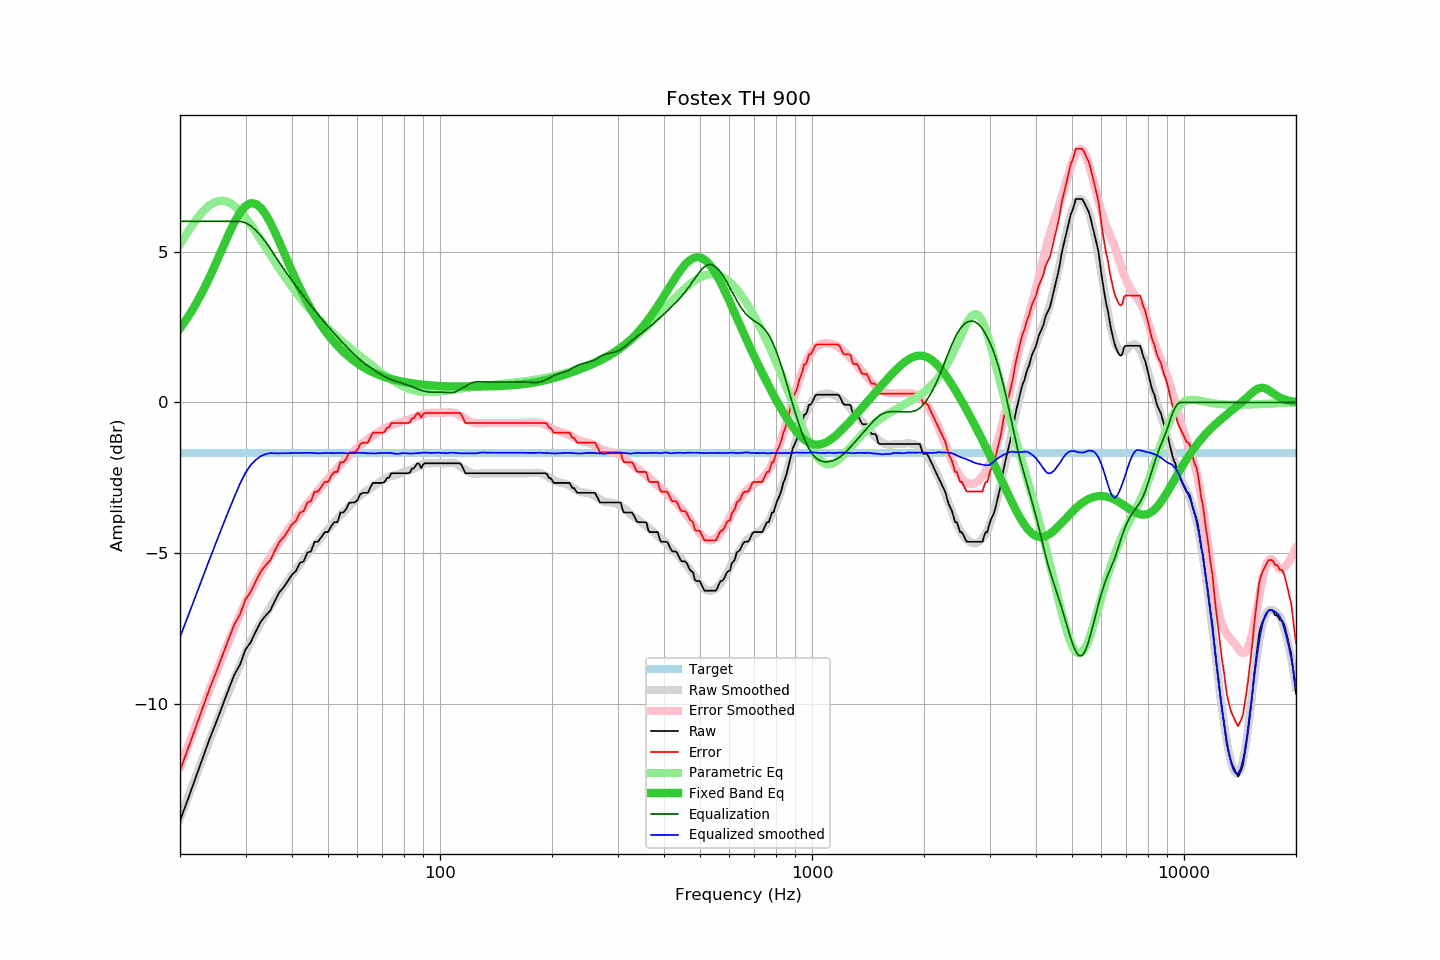

The table this chart was drawn from, first rows:
frequency, raw, error, smoothed, error_smoothed, equalization, parametric_eq, equalized_raw, equalized_smoothed, target
20, -13.85, -12.19, -13.77, -12.06, 6.00, 2.45, -7.85, -7.77, -1.66
21, -13.14, -11.48, -13.08, -11.38, 6.00, 2.82, -7.14, -7.08, -1.66
22, -12.45, -10.79, -12.43, -10.73, 6.00, 3.23, -6.45, -6.43, -1.66
23, -11.79, -10.13, -11.80, -10.11, 6.00, 3.67, -5.79, -5.80, -1.66
24, -11.15, -9.49, -11.20, -9.52, 6.00, 4.14, -5.15, -5.20, -1.66
25, -10.60, -8.94, -10.64, -8.96, 6.00, 4.62, -4.60, -4.64, -1.66
26, -10.04, -8.38, -10.10, -8.43, 6.00, 5.10, -4.04, -4.10, -1.66
27, -9.51, -7.85, -9.60, -7.93, 6.00, 5.56, -3.51, -3.60, -1.66
28, -9.01, -7.35, -9.13, -7.46, 6.00, 5.97, -3.01, -3.13, -1.66
29, -8.68, -7.02, -8.69, -7.02, 6.00, 6.29, -2.68, -2.69, -1.66
30, -8.18, -6.52, -8.28, -6.61, 5.95, 6.51, -2.23, -2.33, -1.66
31, -7.93, -6.27, -7.92, -6.25, 5.85, 6.60, -2.08, -2.07, -1.66
32, -7.57, -5.91, -7.59, -5.92, 5.70, 6.58, -1.88, -1.90, -1.66
33, -7.25, -5.59, -7.29, -5.62, 5.52, 6.44, -1.74, -1.78, -1.66
34, -7.05, -5.39, -7.02, -5.34, 5.31, 6.23, -1.74, -1.71, -1.66
35, -6.88, -5.22, -6.76, -5.09, 5.09, 5.95, -1.79, -1.67, -1.66
36, -6.56, -4.90, -6.54, -4.85, 4.85, 5.64, -1.71, -1.68, -1.66
37, -6.28, -4.62, -6.32, -4.63, 4.63, 5.31, -1.65, -1.68, -1.66
38, -6.12, -4.46, -6.11, -4.42, 4.42, 4.98, -1.70, -1.68, -1.66
39, -5.91, -4.25, -5.91, -4.23, 4.23, 4.66, -1.69, -1.68, -1.66
40, -5.70, -4.04, -5.71, -4.04, 4.04, 4.35, -1.66, -1.67, -1.66
41, -5.58, -3.92, -5.53, -3.86, 3.86, 4.06, -1.73, -1.67, -1.66
42, -5.31, -3.65, -5.36, -3.68, 3.68, 3.79, -1.63, -1.67, -1.66
43, -5.26, -3.60, -5.18, -3.52, 3.52, 3.54, -1.75, -1.67, -1.66
44, -4.97, -3.31, -5.03, -3.36, 3.36, 3.31, -1.61, -1.67, -1.66
45, -4.93, -3.27, -4.87, -3.21, 3.21, 3.09, -1.73, -1.67, -1.66
46, -4.61, -2.95, -4.73, -3.06, 3.06, 2.90, -1.55, -1.67, -1.66
47, -4.61, -2.95, -4.60, -2.92, 2.92, 2.71, -1.69, -1.68, -1.66
48, -4.45, -2.79, -4.46, -2.78, 2.78, 2.55, -1.67, -1.68, -1.66
49, -4.29, -2.63, -4.32, -2.65, 2.65, 2.39, -1.64, -1.67, -1.66
50, -4.29, -2.63, -4.19, -2.52, 2.52, 2.25, -1.77, -1.67, -1.66
51, -4.09, -2.43, -4.07, -2.40, 2.40, 2.11, -1.69, -1.67, -1.66
52, -3.96, -2.30, -3.96, -2.28, 2.28, 1.99, -1.68, -1.68, -1.66
53, -3.96, -2.30, -3.84, -2.17, 2.17, 1.88, -1.79, -1.67, -1.66
54, -3.64, -1.98, -3.73, -2.06, 2.06, 1.77, -1.58, -1.67, -1.66
55, -3.64, -1.98, -3.63, -1.96, 1.96, 1.68, -1.69, -1.67, -1.66
56, -3.52, -1.86, -3.54, -1.85, 1.85, 1.59, -1.67, -1.69, -1.66
57, -3.32, -1.66, -3.44, -1.76, 1.76, 1.51, -1.57, -1.68, -1.66
58, -3.31, -1.65, -3.34, -1.66, 1.66, 1.43, -1.65, -1.68, -1.66
59, -3.31, -1.65, -3.25, -1.58, 1.58, 1.36, -1.74, -1.67, -1.66
60, -3.23, -1.57, -3.16, -1.49, 1.49, 1.29, -1.74, -1.66, -1.66
61, -3.04, -1.38, -3.08, -1.42, 1.42, 1.23, -1.63, -1.66, -1.66
62, -2.99, -1.33, -3.01, -1.34, 1.34, 1.18, -1.65, -1.67, -1.66
63, -2.99, -1.33, -2.95, -1.28, 1.28, 1.13, -1.72, -1.67, -1.66
64, -2.99, -1.33, -2.90, -1.21, 1.21, 1.08, -1.78, -1.69, -1.66
65, -2.81, -1.15, -2.84, -1.16, 1.16, 1.04, -1.65, -1.68, -1.66
66, -2.66, -1.00, -2.79, -1.10, 1.10, 1.00, -1.56, -1.69, -1.66
67, -2.66, -1.00, -2.73, -1.05, 1.05, 0.96, -1.62, -1.69, -1.66
68, -2.66, -1.00, -2.67, -0.99, 0.99, 0.93, -1.67, -1.68, -1.66
69, -2.66, -1.00, -2.62, -0.94, 0.94, 0.90, -1.72, -1.67, -1.66
70, -2.66, -1.00, -2.57, -0.90, 0.90, 0.87, -1.76, -1.67, -1.66
71, -2.63, -0.97, -2.54, -0.86, 0.86, 0.84, -1.77, -1.68, -1.66
72, -2.50, -0.84, -2.49, -0.82, 0.82, 0.82, -1.68, -1.67, -1.66
73, -2.48, -0.82, -2.45, -0.79, 0.79, 0.80, -1.69, -1.67, -1.66
74, -2.34, -0.68, -2.43, -0.76, 0.76, 0.78, -1.58, -1.68, -1.66
75, -2.34, -0.68, -2.42, -0.73, 0.73, 0.76, -1.61, -1.69, -1.66
76, -2.34, -0.68, -2.40, -0.71, 0.71, 0.74, -1.64, -1.70, -1.66
77, -2.34, -0.68, -2.38, -0.68, 0.68, 0.72, -1.66, -1.70, -1.66
78, -2.34, -0.68, -2.35, -0.66, 0.66, 0.71, -1.68, -1.69, -1.66
79, -2.34, -0.68, -2.32, -0.64, 0.64, 0.69, -1.70, -1.68, -1.66
... 553 more rows
